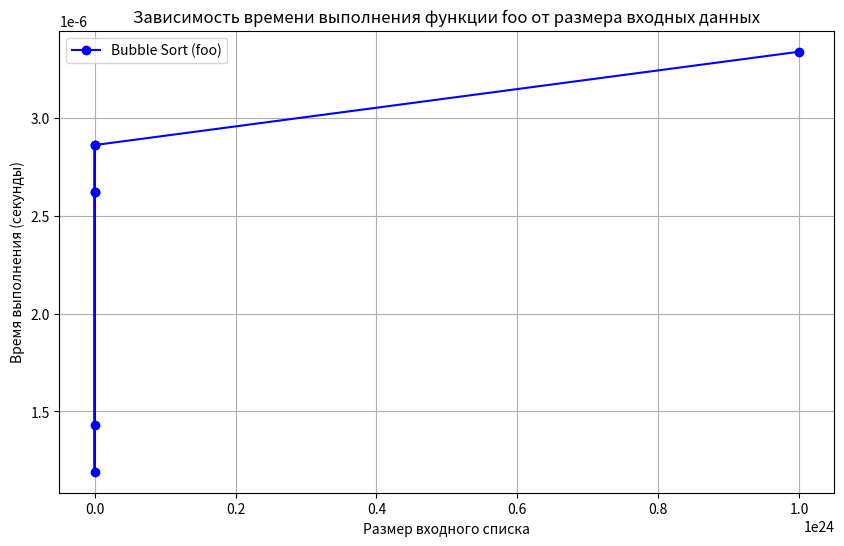

Here is the Python script that generated this plot:
import matplotlib.pyplot as plt
import time
import random

def foo(i): # i - число
    digits = "0123456789"
    if i == 0:
        return "0"
    result = ""
    while i > 0:
        result = digits[i%10] + result
        i = i // 10
    return result

# Создадим данные для построения графика
sizes = [1000, 10000, 100000000, 1000000000000, 10000000000000000,
         100000000000000000000, 1000000000000000000000000]
times = []

# Замеряем время выполнения функции для различных размеров входного списка
for size in sizes:
    a = random.randint(size-100, size+100)
    start_time = time.time()
    foo(a)
    end_time = time.time()
    times.append(end_time - start_time)

# Построение графика
plt.figure(figsize=(10, 6))
plt.plot(sizes, times, marker='o', linestyle='-', color='b', label='Bubble Sort (foo)')
plt.xlabel('Размер входного списка')
plt.ylabel('Время выполнения (секунды)')
plt.title('Зависимость времени выполнения функции foo от размера входных данных')
plt.grid(True)
plt.legend()
plt.show()
